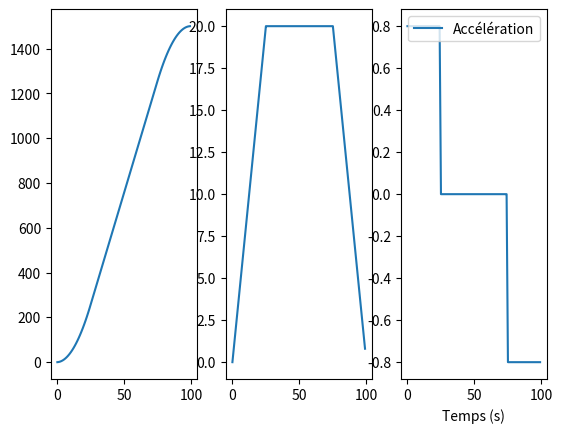
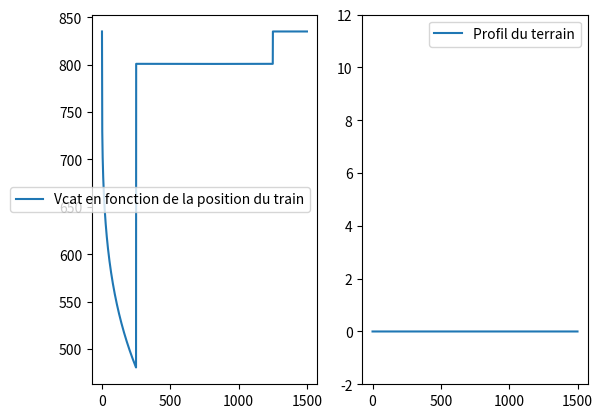
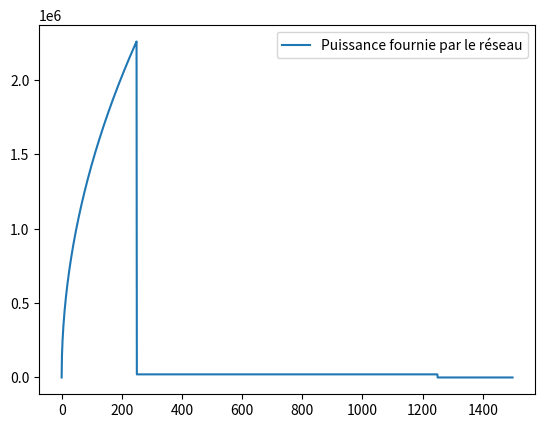
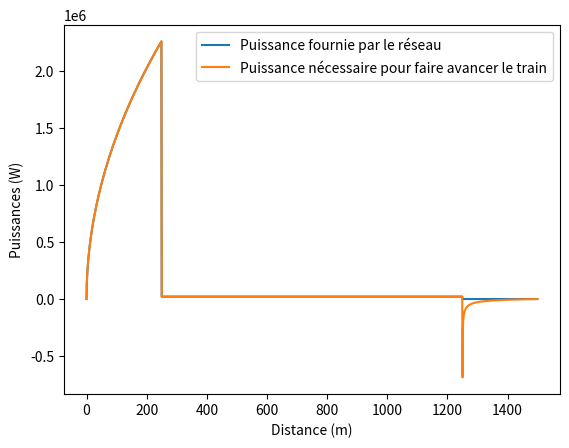

Source code (Python) for these figures, in order:
## Importation
import math as ma
import matplotlib.pyplot as plt
import numpy as np


# #Définition des variables

#Variables liées à la partie mécanique
M = 140000  # en kg, pour une rame
g = 9.81
v_croisiere = 20 #vitesse de croisière en m/s
acc = 0.8 # accélération en m/s^2
d = 1500 # distance en m entre deux sous stations
#alpha = [0 for i in range(400)] + [ma.atan(0.06) for i in range(100)] + [0 for i in range(400)] + [ma.atan(-0.06) for i in range(100)] + [0 for i in range(500)]
alpha = [0 for i in range(d)]
z=0
profil_terrain=[]
for i in range(len(alpha)) :
    z+=ma.tan(alpha[i])
    profil_terrain.append(z)

#Variables liées à la partie électrique
V0 = 835  # en V
Vcat_ini = 0.1 # en V
Rs1 = 0.1  # résistance interne des sous stations en Ohm
Rs2 = Rs1
Rlin = 0.016 * 10 ** (-3)  # résistance linéique cable entre SS1 et train (en Ohm par m)

#Variables liées à la partie informatique
N = 100 # discrétisatipn : correspond au temps que met le train entre 2 sous-stations
tau = 1  # pas de temps (en s)
pas_dist = 1 # pas de distance, en m
epsilon = 1e-6 # précision pour la dichotomie


# # Calcul de la vitesse, position et accélération en fonction du temps
# Hypothèse : profil de vitesse trapézoïdal, vitesse de croisière de 20 m/s. On accélère et on freine à +- 0.8 m/s^2.

n = int(v_croisiere/acc) # nombre de pas où le train accélère/deccélère
#Temps
T = [i*tau for i in range(N)]

#Accélération (t)
A_t = []
for i in range(n):
    A_t.append(acc)
for i in range(N-2*n):
    A_t.append(0)
for i in range(n):
    A_t.append(-acc)

#Vitesse (t)
V_t = []
#print(n)
for i in range(n):
    V_t.append(acc * tau * i)
for i in range(N-2*n):
    V_t.append(v_croisiere)
for i in range(n):
    V_t.append(v_croisiere - acc * tau * i)

#Position (t)
X_t = []
position = 0
for i in range(N):
    position = position + V_t[i] * tau
    X_t.append(position)

plt.figure()
plt.subplot(1,3,1)
plt.plot(T, X_t,label="distance")
plt.subplot(1,3,2)
plt.plot(T, V_t,label="Vitesse")
plt.subplot(1,3,3)
plt.plot(T, A_t,label="Accélération")
plt.xlabel("Temps (s)")
plt.legend()
plt.show()
## Passage en distance
#Toutes les listes précédentes sont discrétisées en fonction du temps. Pour la suite de l'étude, nous allons les discrétisées en distance (pas de 1 mètre)
A = []
V = []
X = []

dist_acc = int(v_croisiere*(v_croisiere/acc)/2) # distance d'acc et de freinage = 250m (aire sous la courbe de vitesse) Cela représente le nouveau "n"

for i in range(dist_acc):
    X.append(i*pas_dist)
    A.append(acc)
    V.append(acc*ma.sqrt(2/acc)*ma.sqrt(i))
for i in range(dist_acc,d-dist_acc):
    X.append(i*pas_dist)
    A.append(0)
    V.append(v_croisiere)
for i in range(dist_acc):
    X.append(d-dist_acc+i*pas_dist)
    A.append(-acc)
    V.append(v_croisiere - acc*ma.sqrt(2/acc)*ma.sqrt(i))


##Calcul Puissance Train
def frottements():
    a = 0.3
    b = 0.1
    l = []
    for i in range(len(V)):
        l.append(1000 + a * V[i] + b * V[i] ** 2)
    return l

def Puissance_Train():
    P = []
    for i in range(d-dist_acc):
        P.append((M * A[i] + M * g * ma.sin(alpha[i]) + frottements()[i]) * V[i])
    for i in range(d-dist_acc,d-1): #Calcul Puissance récupérée par freinage
        P.append(-0.20*(0.5*M*(V[i]**2-V[i+1]**2))/tau) #On récupère 20% de l'énergie cinétique, et on prends l'accélération et la vitesse au point juste avant de freiner
    return P

P_train = Puissance_Train()
P_train.append(0)
print(P_train)
#P2=P[:d-dist_acc]
#for i in range(d-dist_acc,d-1):
#    P2.append(0)


# # Résolution numérique pour trouver Vcat, Is1 et Is2

#Dichotomie
a = 0.1 # Attention il y a deux zéros dans la fonction recherchée (pour d1=500m). Ici c'est l'intervalle pour le premier zéro.
b = 1000

def dichotomie(f, a, b, epsilon):
    m = (a + b)/2
    c=0
    while abs(a - b) > epsilon:
        if f(a)*f(m) > 0:
            a = m
        else:
            b = m
        m = (a + b)/2
        c+=1
    if V0- m >= 900:
        m=V0-900
    return m

# On trouve Vcat = 1.4035875878762452 Volt
# Vcat = 1.4036
# Is1 = (V0-Vcat) / (Rlin*d1 + Rs1)
# Is2 = (V0-Vcat) / (Rlin*d2 + Rs2)
# On trouve Is1=7718 A et Is2=7186 A

TensionCat = []
for d1 in range(d):
    def f(Vcat):
        return((V0-Vcat)/(Rlin*d1 + Rs1) + (V0-Vcat)/(Rlin*(d-d1) + Rs2) - P_train[d1]/(V0-Vcat))
    TensionCat.append(dichotomie(f,a,b,epsilon))

plt.figure()
plt.subplot(1,2,1)
plt.plot(X, TensionCat,label="Vcat en fonction de la position du train")
plt.legend()
plt.subplot(1,2,2)
plt.plot(X, profil_terrain,label="Profil du terrain")
plt.ylim([-2,12])
plt.legend()
plt.show()
#print(TensionCat)


##Calcul Puissance Électrique
U_train = []
I_train = []
W_circuit = []

for i in range(d):
    
    d1 = i
    Vcat = TensionCat[i] 
    U= V0-Vcat
    Is1 = (V0-Vcat) / (Rlin*d1 + Rs1)
    Is2 = (V0-Vcat) / (Rlin*(d-d1) + Rs2)
    Is = Is1 + Is2
    if U < 500 and Is < 0:
        Is=0
    if U > 600 and Is < 1000:
        Is = 1000
    if U < 600 and U > 500 and Is < (U-500)*100:
        Is = (U-500)*1000
    U_train.append(V0 - Vcat)
    I_train.append(Is)
    W_circuit.append(U_train[i] * I_train[i])
print(W_circuit)

plt.figure()
plt.plot(X, W_circuit,label="Puissance fournie par le réseau")
plt.legend()
plt.show()

##Calcul des courbes
plt.figure()
plt.plot(X, W_circuit,label="Puissance fournie par le réseau")
plt.xlabel("Distance (m)")
plt.ylabel("Puissances (W)")
plt.legend()
plt.plot(X, P_train,label="Puissance nécessaire pour faire avancer le train")
plt.legend()
plt.show()

# plt.xlabel("Position du train")
# plt.ylabel("Puissance nécessaire pour faire avancer le train")

# #Deux trains

